Run: headless pygame with SDL's dummy video driver; simulated clock (each Clock.tick advances the game by its frame time, no real sleeping); random seed 0; keys injected as events and as key.get_pressed() state; mouse plan: one left click at the window centre at the start of phase 2, then a move to the lower-right quarter at the start of phase 3.
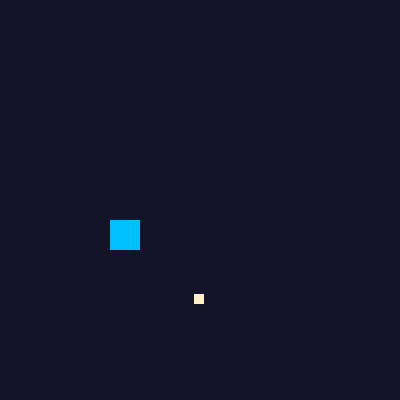
Frame 1 of 4 · flips 1–60 · no input
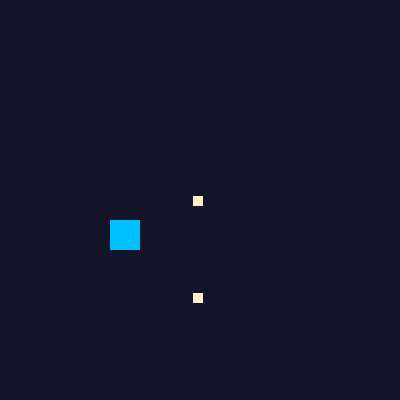
Frame 2 of 4 · flips 61–180 · clicked the window centre · tapped SPACE, RETURN · held RIGHT (→), D
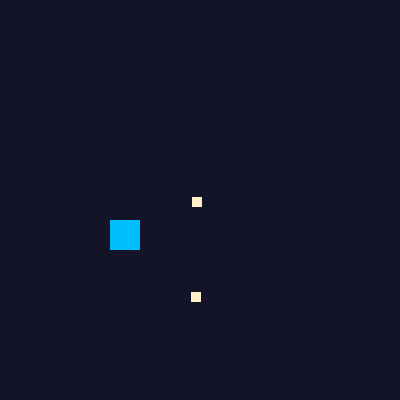
Frame 3 of 4 · flips 181–300 · moved the mouse to the lower-right quarter · held DOWN (↓), S
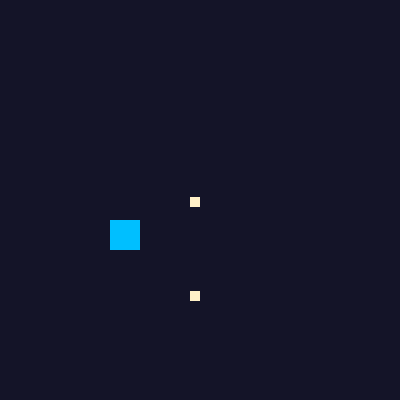
Frame 4 of 4 · flips 301–420 · held LEFT (←), A, UP (↑), W

The pygame program that drew these frames:

#!/usr/bin/env python

import pygame
import math
import random

WINSIZE = [640, 480]
white = (255, 240, 200)
black = (20, 20, 40)
red =   (255,   0,   0)
BLUE = (0,0,255)
DEEPSKYBLUE = (0,191,255)
YELLOW = (255,255,0)

def round_sig(x, sig=5):
  return round(x, sig - int(math.floor(math.log10(abs(x))))-1)

def round_sig_vector(V,sig=5):
  Vx = round_sig(V[0],sig)
  Vy = round_sig(V[1],sig)
  return (Vx,Vy)

def round_vector(V,digits):
  Vx = round(V[0],digits)
  Vy = round(V[1],digits)
  return (Vx,Vy)

def pol2cart(r, phi):
    x = r * math.cos(phi)
    y = r * math.sin(phi)
    return(x, y)

def vector_add(v1,v2):
  v3_x = v1[0]+v2[0]
  v3_y = v1[1]+v2[1]
  return (v3_x,v3_y)

def vector_subtract(v1,v2):
  v3_x = v1[0]-v2[0]
  v3_y = v1[1]-v2[1]
  return (v3_x,v3_y)

def vector_scalar_mult(v,a):
  vx = v[0]*a
  vy = v[1]*a
  return(vx,vy)

def magnitude(v):
  mag = math.sqrt(v[0]**2 + v[1]**2)
  return mag

def unit_vector(v):
  vmag = magnitude(v)
  unit_vx = v[0]/vmag
  unit_vy = v[1]/vmag
  return(unit_vx,unit_vy)

# def update_vector_position(vectorA,vectorB,speed,time)

# set GUI to 1 to display
class Game:
  def __init__(self,baddie_list,turret, GUI=1):
    # screen
    self.GUI = GUI
    self.winsize = (400,400)

    self.clock = pygame.time.Clock()
    self.events = pygame.event

    # sprites and groups
    self.baddie_group = pygame.sprite.Group(baddie_list)
    self.turret_group = pygame.sprite.Group(turret)
    self.allsprites_group = pygame.sprite.RenderPlain(self.baddie_group,self.turret_group)

    if self.GUI:
      self.screen = pygame.display.set_mode(self.winsize)

    self.continue_game = 1

  # mouse & keyboard input
  def check_events(self):
    for event in self.events.get():

      # quiting pygame
      if event.type == pygame.QUIT or (event.type == pygame.KEYUP and event.key == pygame.K_ESCAPE):
        self.continue_game = 0
        break
      # mouse button baddie creation
      mouse_buttons = pygame.mouse.get_pressed()
      if mouse_buttons[0]:
        mouse_pos = pygame.mouse.get_pos()
        new_baddie = Baddie(mouse_pos)
        new_baddie.add(self.baddie_group,self.allsprites_group)

  def loop(self, time_limit, step_limit):
    total_time = 0
    step_time = 0
    step = 0
    while self.continue_game:

      #update all sprites
      self.baddie_group.update(self.turret_group.sprites()[0],step_time)
      self.turret_group.update(self.baddie_group)

      if self.GUI:
        pygame.display.update()

        self.check_events()

        self.screen.fill(black)
        # pygame.display.set_caption("black")
        self.allsprites_group.draw(self.screen)
        # alllines.draw(self.screen)

      step_time = self.clock.tick(60)/1000.0 # miliseconds to seconds
      step += 1

      total_time += step_time

      if not time_limit == 0 and total_time >= time_limit:
          self.continue_game = 0
      if not step_limit == 0 and step >= step_limit:
        self.continue_game = 0

  pygame.quit()
    

class Turret(pygame.sprite.Sprite):
  # Constructor
  def __init__(self,position):
    # Call the parent class (Sprite) constructor
    pygame.sprite.Sprite.__init__(self)  

    self.position = position
    self.radius = 15 # shoot range - circle collision detection
    self.ammo = 5

    # body
    self.image = pygame.Surface((30,30))
    self.image.fill(DEEPSKYBLUE)
    # Fetch the rectangle object that has the dimensions of the image
    # Update the position of this object by setting the values of rect.x and rect.y
    self.rect = self.image.get_rect()
    self.rect.center = position

  def update(self,baddie_group):
    # self._scan(line_list)
    hit_list = self._check_for_targets(baddie_group)
    if hit_list:
      for baddie in hit_list:
        self._shoot(baddie)

  def _check_for_targets(self,target_group):
    hit_list = []
    hit_list = pygame.sprite.spritecollide(self,target_group, False, pygame.sprite.collide_circle)
    return hit_list

  def _shoot(self,target):
    if self.ammo > 0:
        print("Shoot: ", target)
        target.kill()

class Baddie(pygame.sprite.Sprite):
  def __init__(self,position):
    pygame.sprite.Sprite.__init__(self)  

    self.position = position
    self.health = 5

    self.image = pygame.Surface((10,10))
    self.image.fill(white)
    self.radius = 5 # circle collision detection
    self.rect = self.image.get_rect()
    self.rect.center = position
    self.speed = 1.0 # pixels per second - decimal important!
    self.velocity = ()

  def update(self,turret,time_passed):
    self._move(turret,time_passed) # miliseconds
    # self._move(turret,time_passed)
  
  def _move(self,turret,time_passed):
    # S - position, V - velocity, l - local, g - global, n - new
    S_g_a = turret.position
    S_g_b = self.position
    # speed
    # dist between (mag), direction (unit), 

    S_l_b_a = vector_subtract(S_g_a,S_g_b)
    # distance between turret and this baddie
    magS_l_b_a = magnitude(S_l_b_a)
    # print(magS_l_b_a)

    if not magS_l_b_a < 10:

      # direction of turret from this baddie
      unitS_l_b_a = unit_vector(S_l_b_a)
      
      if not self.velocity:
        # print("direction: ", unitS_l_b_a)
        V_l_b_a = vector_scalar_mult(unitS_l_b_a,self.speed)
        self.velocity = V_l_b_a
      # breakpoint()

      # move baddie to new position towards turret
      V_l_b_a = self.velocity

      S_l_b_bn = vector_scalar_mult(V_l_b_a,time_passed)
      S_g_bn = vector_add(S_g_b,S_l_b_bn)
      #print(S_g_bn)

      self.position= S_g_bn
      self.rect.center = round_vector(S_g_bn,0) # update rect seperately - rounds to integers
      # print(self.rect.center)

class Line:
  def __init__(self,colour, start, end):
    self.colour = colour
    self.start = start
    self.end = end

class RenderLines:
  def __init__(self):
    self.lines_list = []
  def storelines(self,line_list):
    self.lines_list = line_list
  def draw(self, surface):
    for line in self.lines_list:
      pygame.draw.line(surface,line.colour,line.start,line.end)

def main():
  
  baddie_list = [ Baddie((200,300)) ]
  turret = Turret((125,235))

  facdustry = Game(baddie_list, turret, GUI=1)
  facdustry.loop(time_limit = 0, step_limit=0)

# if python says run, then we should run
if __name__ == "__main__":
  main()
#     
